Run: headless pygame with SDL's dummy video driver; simulated clock (each Clock.tick advances the game by its frame time, no real sleeping); random seed 0; keys injected as events and as key.get_pressed() state; no mouse input.
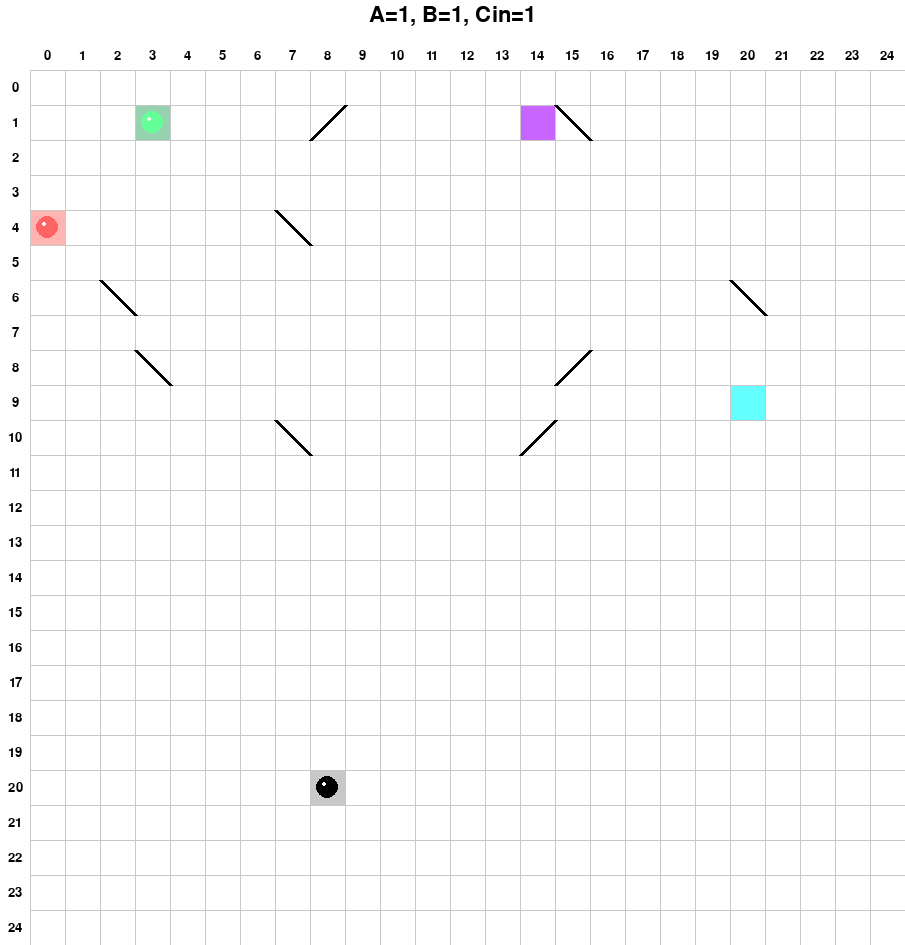
Frame 1 of 4 · flips 1–60 · no input
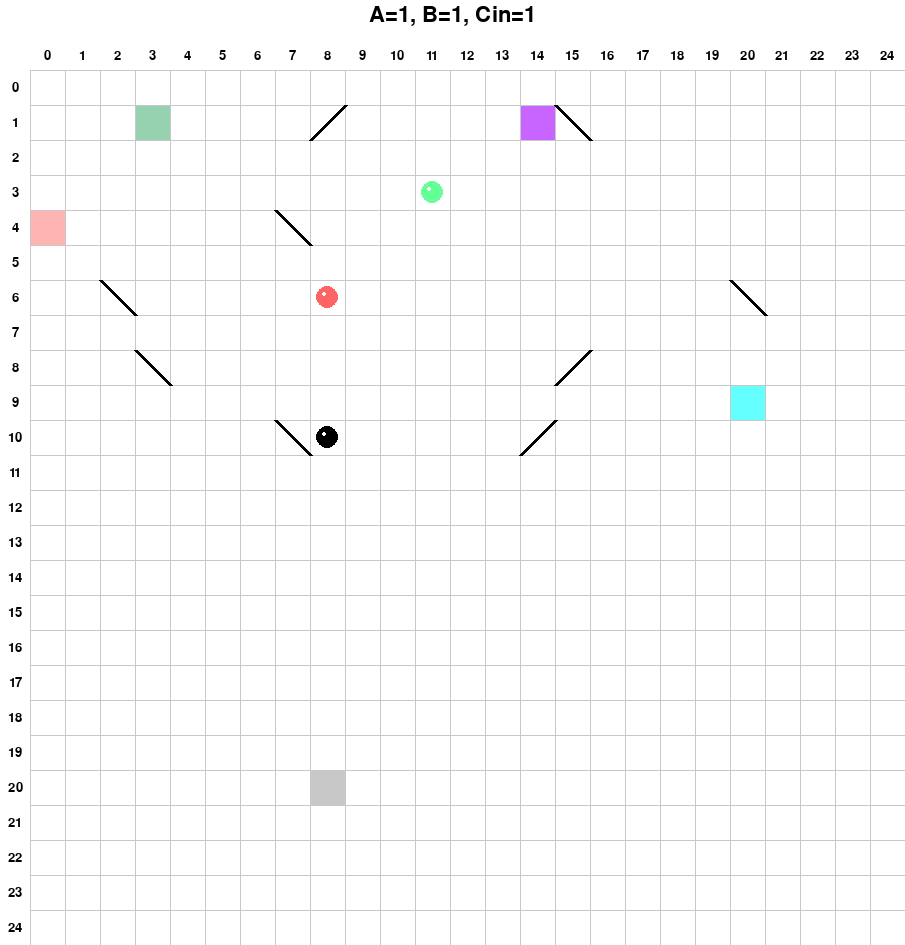
Frame 2 of 4 · flips 61–180 · tapped SPACE, RETURN · held RIGHT (→), D
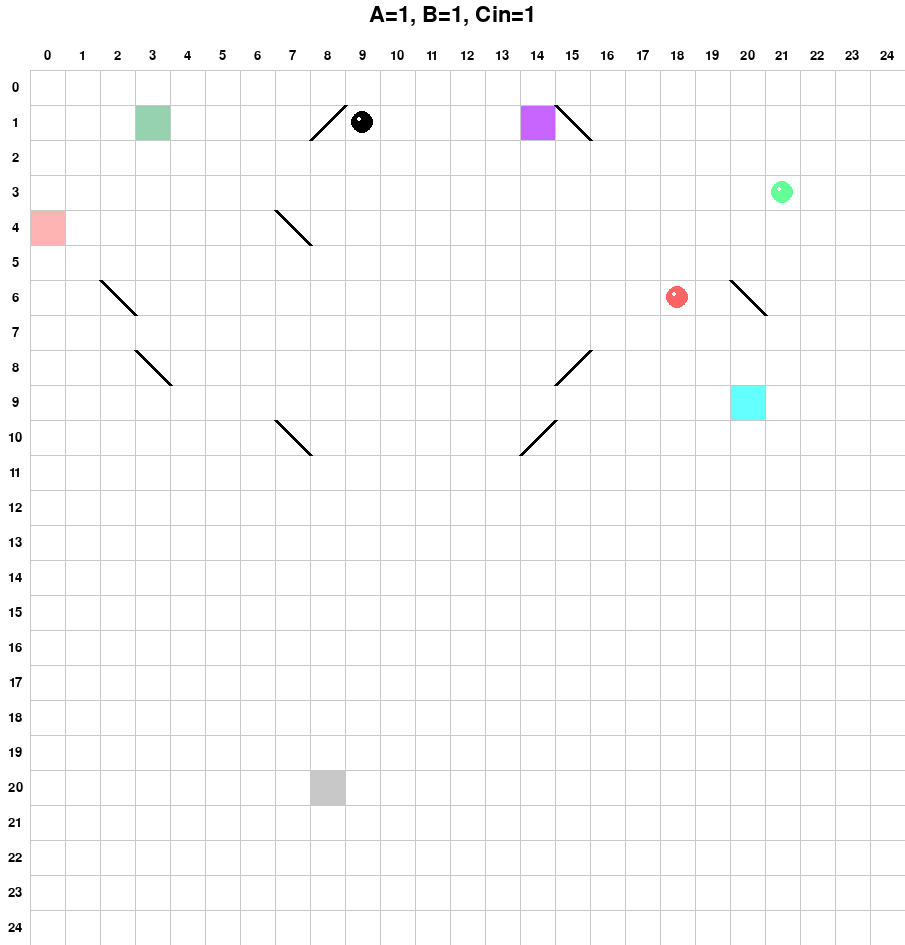
Frame 3 of 4 · flips 181–300 · held DOWN (↓), S
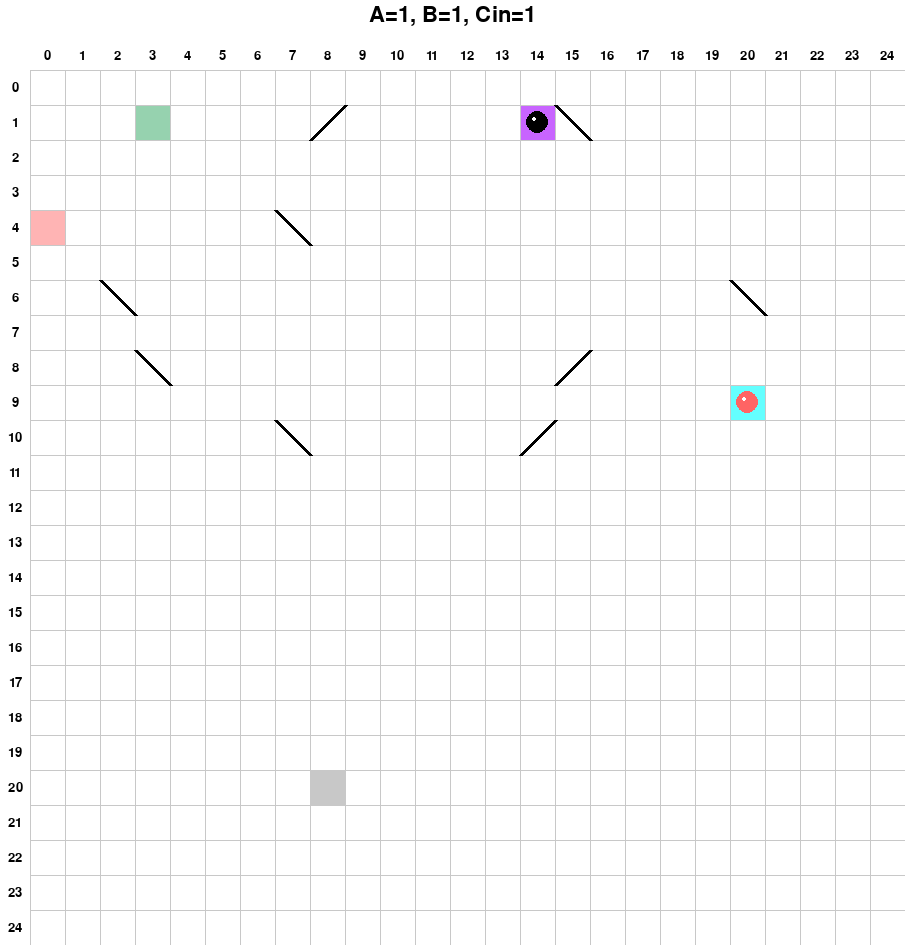
Frame 4 of 4 · flips 301–420 · held LEFT (←), A, UP (↑), W

The pygame program that drew these frames:

import pygame
import sys

# Initialize Pygame
pygame.init()

# Constants
GRID_SIZE = 25  # 25x25 grid
CELL_SIZE = 35
LABEL_MARGIN = 30  # Space for labels
TITLE_MARGIN = 40  # Space for title at top
A_COL = 0
A_ROW = 4
B_COL = 3
B_ROW = 1
CIN_COL = 8
CIN_ROW = 20
SUM_COL = 14
SUM_ROW = 1
COUT_COL = 20
COUT_ROW = 9
WINDOW_WIDTH = GRID_SIZE * CELL_SIZE + LABEL_MARGIN
WINDOW_HEIGHT = GRID_SIZE * CELL_SIZE + LABEL_MARGIN + TITLE_MARGIN

# Color options
WHITE = (255, 255, 255)
BLACK = (0, 0, 0)
GRAY = (200, 200, 200)
BLUE = (100, 150, 255)
GREEN = (100, 255, 150)
RED = (255, 100, 100)
YELLOW = (255, 255, 100)
ORANGE = (255, 165, 100)
PURPLE = (200, 100, 255)
CYAN = (100, 255, 255)
PINK = (255, 150, 200)

# Create the display
screen = pygame.display.set_mode((WINDOW_WIDTH, WINDOW_HEIGHT))
pygame.display.set_caption("Billiard Ball Full Adder")

# Grid data
grid = [[0 for _ in range(GRID_SIZE)] for _ in range(GRID_SIZE)]

# Mirror properties
class Mirror:
    def __init__(self,grid_row, grid_col, orientation ='/'):
        self.grid_row = grid_row
        self.grid_col = grid_col
        self.orientation = orientation 
    def draw(self,surface):
        x = self.grid_col * CELL_SIZE + LABEL_MARGIN
        y = self.grid_row * CELL_SIZE + LABEL_MARGIN + TITLE_MARGIN
        
        if self.orientation == '/':
            start = (x, y + CELL_SIZE)
            end = (x + CELL_SIZE, y)
        else:
            start = (x,y)
            end = (x + CELL_SIZE, y + CELL_SIZE)
            
        pygame.draw.line(surface, BLACK, start, end, 4)
    def reflect(self, dx, dy):
        if self.orientation == '/':
            return -dy, -dx
        else:
            return dy, dx
            

            
# Ball properties
class Ball:
    def __init__(self, grid_row, grid_col, dx, dy, color):
        self.grid_row = grid_row
        self.grid_col = grid_col
        self.initial_row = grid_row
        self.initial_col = grid_col
        self.color = color
        # Actual pixel position (centered in cell)
        self.x = (grid_col * CELL_SIZE + CELL_SIZE // 2) + LABEL_MARGIN
        self.y = (grid_row * CELL_SIZE + CELL_SIZE // 2) + LABEL_MARGIN + TITLE_MARGIN
        self.dx = dx
        self.dy = dy
        self.radius = CELL_SIZE // 3
        self.speed = 3  # pixels per frame
        self.stop_tick = 0
        self.reached_output = False
        self.leave_output = False
        self.left_input = False
        self.leave_input = False
        self.moving = False
        
    # update the ball position
    def update(self):
        if self.moving:
            
            target_col = self.grid_col + self.dx
            target_row = self.grid_row + self.dy
           
            # Calculate target pixel position (center of target cell)
            target_x = target_col * CELL_SIZE + CELL_SIZE // 2 + LABEL_MARGIN
            target_y = target_row * CELL_SIZE + CELL_SIZE // 2 + LABEL_MARGIN + TITLE_MARGIN
            
            # Calculate direction
            dx = target_x - self.x
            dy = target_y - self.y
            distance = (dx**2 + dy**2)**0.5
            
            # If close enough, snap to target
            if distance < self.speed:
                self.x = target_x
                self.y = target_y
                self.grid_row = target_row
                self.grid_col = target_col
                
                # check if there is a mirror in this space and reflect
                hit_mirror = None
                for mirror in mirrors:
                    if mirror.grid_col == self.grid_col and mirror.grid_row == self.grid_row:
                        hit_mirror = mirror
                        break
                if hit_mirror:
                    self.dx, self.dy = hit_mirror.reflect(self.dx, self.dy)
                    return
                    
                # handle ball collision on corners as well
                for ball in balls:
                    if (ball.grid_col == self.grid_col - 1 and ball.grid_row == self.grid_row - 1 ) or (ball.grid_col == self.grid_col + 1 and ball.grid_row == self.grid_row + 1 ):
                        # act as a "/" mirror for both balls involved in the collision
                        ball.dx, ball.dy = ball_collision('/',ball.dx,ball.dy)
                        self.dx, self.dy = ball_collision('/',self.dx,self.dy)
                    elif (ball.grid_col == self.grid_col + 1 and ball.grid_row == self.grid_row - 1 ) or (ball.grid_col == self.grid_col - 1 and ball.grid_row == self.grid_row + 1 ):
                        ball.dx, ball.dy = ball_collision('\\',ball.dx,ball.dy)
                        self.dx, self.dy = ball_collision('\\',self.dx,self.dy)
                                       
            else:
                # Move towards target
                self.x += (dx / distance) * self.speed
                self.y += (dy / distance) * self.speed
    
    # draw the art for the balls
    def draw(self, surface):
        pygame.draw.circle(surface, self.color, (int(self.x), int(self.y)), self.radius)
        # Draw a white highlight
        pygame.draw.circle(surface, WHITE, 
                         (int(self.x - self.radius//3), int(self.y - self.radius//3)), 
                         self.radius//4)

# create mirror configuration
m_and1 = Mirror(6,2,'\\')
# m_and2 = Mirror(5,4,'/')
m_xorA = Mirror(4,7,"\\")
m_xorB = Mirror(8,3,"\\")
m_sumA1 = Mirror(10,7,'\\')
m_sumA2 = Mirror(10,14,'/')
m_sumCin = Mirror(1,8,'/')
m_sumB1 = Mirror(8,15,'/')
m_sumB2 = Mirror(1,15,'\\')
m_coutAandB = Mirror(6,20,'\\')
mirrors = [m_and1,m_xorA,m_xorB,m_sumA1,m_sumA2,m_sumCin,m_sumB1,m_sumB2,m_coutAandB]

# default configuration A=1, B=1, C=1
A = Ball(4, 0, 1, 0, RED)
B = Ball(1, 3, 0, 1, GREEN)
Cin = Ball(20,8,0,-1,BLACK)
and1 = Ball(13, 5, 0, -1, BLUE)
balls = [A,B,Cin]


# function for ball collsion
def ball_collision(orientation,dx,dy):
    if orientation == '/':
        return -dy, -dx
    else:
        return dy, dx
  
# function to reverse the direction of the ball  
def ball_reverse(dx,dy):
    return -dx, -dy

# function to draw grid
def draw_grid():
    for x in range(0, GRID_SIZE + 1):
        x_pos = x * CELL_SIZE + LABEL_MARGIN
        pygame.draw.line(screen, GRAY, (x_pos, LABEL_MARGIN + TITLE_MARGIN), (x_pos, WINDOW_HEIGHT))
    for y in range(0, GRID_SIZE + 1):
        y_pos = y * CELL_SIZE + LABEL_MARGIN + TITLE_MARGIN
        pygame.draw.line(screen, GRAY, (LABEL_MARGIN, y_pos), (WINDOW_WIDTH, y_pos))

# function to draw grid labels
def draw_labels():
    font = pygame.font.Font(None, 20)
    
    # Draw column labels (top)
    for col in range(GRID_SIZE):
        label = font.render(str(col), True, BLACK)
        x = col * CELL_SIZE + CELL_SIZE // 2 + LABEL_MARGIN
        y = LABEL_MARGIN // 2 + TITLE_MARGIN
        text_rect = label.get_rect(center=(x, y))
        screen.blit(label, text_rect)
    
    # Draw row labels (left)
    for row in range(GRID_SIZE):
        label = font.render(str(row), True, BLACK)
        x = LABEL_MARGIN // 2
        y = row * CELL_SIZE + CELL_SIZE // 2 + LABEL_MARGIN + TITLE_MARGIN
        text_rect = label.get_rect(center=(x, y))
        screen.blit(label, text_rect)
   
# function draw outputs and input squares             
def draw_io():
    sum_x =  SUM_COL * CELL_SIZE + LABEL_MARGIN
    sum_y =  SUM_ROW * CELL_SIZE + LABEL_MARGIN + TITLE_MARGIN
    cout_x =  COUT_COL * CELL_SIZE + LABEL_MARGIN
    cout_y =  COUT_ROW * CELL_SIZE + LABEL_MARGIN + TITLE_MARGIN
    cin_x =  CIN_COL * CELL_SIZE + LABEL_MARGIN
    cin_y =  CIN_ROW * CELL_SIZE + LABEL_MARGIN + TITLE_MARGIN
    a_x =  A_COL * CELL_SIZE + LABEL_MARGIN
    a_y =  A_ROW * CELL_SIZE + LABEL_MARGIN + TITLE_MARGIN
    b_x =  B_COL * CELL_SIZE + LABEL_MARGIN
    b_y =  B_ROW * CELL_SIZE + LABEL_MARGIN + TITLE_MARGIN
    
    pygame.draw.rect(screen, PURPLE, (sum_x, sum_y, CELL_SIZE, CELL_SIZE))
    pygame.draw.rect(screen, CYAN, (cout_x, cout_y, CELL_SIZE, CELL_SIZE))
    pygame.draw.rect(screen, (255, 180, 180), (a_x, a_y, CELL_SIZE, CELL_SIZE))
    pygame.draw.rect(screen, (150, 210, 175), (b_x, b_y, CELL_SIZE, CELL_SIZE))
    pygame.draw.rect(screen, GRAY, (cin_x, cin_y, CELL_SIZE, CELL_SIZE))

def main():
    global balls
    clock = pygame.time.Clock()
    running = True
    tick_count = 0
    reverse = False
    reverse_change = False
    first_space = True
   
    config_text = "A=1, B=1, Cin=1"  # Default configuration
 
    font = pygame.font.Font(None, 24)
    
    while running:
        # increment or decrement tick count to track balls for reversing
        if not reverse:
            tick_count += 1
        else:
            tick_count -= 1

        for event in pygame.event.get():
            if event.type == pygame.QUIT:
                running = False
                
            
            # setting up keyboard inputs
            if event.type == pygame.KEYDOWN:
                if event.key == pygame.K_SPACE:
                    if not first_space:
                        first_space = True
                        space_tick = tick_count
                    for ball in balls:
                        ball.moving = True
                elif event.key == pygame.K_r:
                    if reverse:
                        reverse = False
                    else:
                        reverse = True
                    for ball in balls:
                        ball.dx, ball.dy = ball_reverse(ball.dx,ball.dy)
                elif event.key == pygame.K_1:
                    # case for A=0, B=0, Cin=0
                    balls = []
                    config_text = "A=0, B=0, Cin=0"
                    reverse = False
                elif event.key == pygame.K_2:
                    # case for A=0, B=0, Cin=1
                    Cin = Ball(20,8,0,-1,BLACK)
                    balls = [Cin]
                    config_text = "A=0, B=0, Cin=1"
                    reverse = False
                elif event.key == pygame.K_3:
                    # case for A=0, B=1, Cin=0
                    B = Ball(1, 3, 0, 1, GREEN)
                    balls = [B]
                    config_text = "A=0, B=1, Cin=0"
                    reverse = False
                elif event.key == pygame.K_4:
                    # case for A=0, B=1, Cin=1
                    B = Ball(1, 3, 0, 1, GREEN)
                    Cin = Ball(20,8,0,-1,BLACK)
                    balls = [B,Cin]
                    config_text = "A=0, B=1, Cin=1"
                    reverse = False
                elif event.key == pygame.K_5:
                    # case for A=1, B=0, Cin=0
                    A = Ball(4, 0, 1, 0, RED)
                    balls = [A]
                    config_text = "A=1, B=0, Cin=0"
                    reverse = False
                elif event.key == pygame.K_6:
                    # case for A=1, B=0, Cin=1
                    A = Ball(4, 0, 1, 0, RED)
                    Cin = Ball(20,8,0,-1,BLACK)
                    balls = [A,Cin]
                    config_text = "A=1, B=0, Cin=1"
                    reverse = False
                elif event.key == pygame.K_7:
                    # case for A=1, B=1, Cin=0
                    A = Ball(4, 0, 1, 0, RED)
                    B = Ball(1, 3, 0, 1, GREEN)
                    balls = [A,B]
                    config_text = "A=1, B=1, Cin=0"
                    reverse = False
                elif event.key == pygame.K_8:
                    # case for A=1, B=1, Cin=1
                    A = Ball(4, 0, 1, 0, RED)
                    B = Ball(1, 3, 0, 1, GREEN)
                    Cin = Ball(20,8,0,-1,BLACK)
                    balls = [A,B,Cin]
                    config_text = "A=1, B=1, Cin=1"
                    reverse = False
                

        # Update ball positions and check if they have hit an output 
        for ball in balls:
            
            # track ball leaving input
            if ball.moving and not ball.left_input:
                if not (ball.grid_col == ball.initial_col and ball.grid_row == ball.initial_row):
                    ball.left_input = True
                    
            # stop ball in input if it reverses back into it
            if ball.left_input:
                if (ball.grid_col == ball.initial_col and ball.grid_row == ball.initial_row):
                    ball.moving = False
                    ball.left_input = False
                    ball.dx, ball.dy = ball_reverse(ball.dx,ball.dy)
                    reverse_change = True

            # check if ball has reached output to stop it there
            if not ball.reached_output:
                if ((ball.grid_col == SUM_COL and ball.grid_row == SUM_ROW) or (ball.grid_col == COUT_COL and ball.grid_row == COUT_ROW)):
                    ball.moving = False
                    ball.reached_output = True
                    ball.stop_tick = tick_count
                  
            # check if ball should leave input on reverse by syncing with ball.stop_tick with every other ball  
            if ball.reached_output and not ball.leave_output:
                if reverse and  tick_count <= ball.stop_tick:
                    ball.moving = True
                    ball.leave_output = True
            
            #  check if ball is done leaving output
            if ball.leave_output:
                if (ball.grid_col != SUM_COL and ball.grid_row != SUM_ROW) and (ball.grid_col != COUT_COL and ball.grid_row != COUT_ROW):
                    ball.leave_output = False
                    ball.reached_output = False
                    
                
            # update ball position
            ball.update()
            
        # handle reverse changes
        if reverse_change:
            reverse = not reverse
            reverse_change = False
        
        # Draw everything
        screen.fill(WHITE)
        
        # Draw title with configuration
        title_font = pygame.font.Font(None, 32)
        title = title_font.render(config_text, True, BLACK)
        title_rect = title.get_rect(center=(WINDOW_WIDTH // 2, 15))
        screen.blit(title, title_rect)
        
        # draw ui
        draw_labels()
        draw_io()
        draw_grid()
        
        # draw balls and mirrors from data structures
        for ball in balls:
            ball.draw(screen)
        for mirror in mirrors:
            mirror.draw(screen)
        
        pygame.display.flip()
        
        # run at 45 fps
        clock.tick(45)
    
    pygame.quit()
    sys.exit()

if __name__ == "__main__":
    main()
